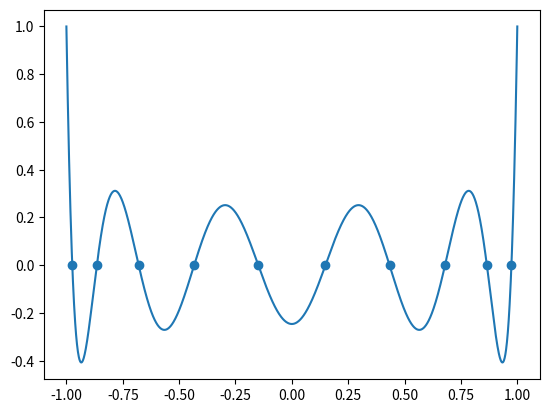

Write the Python code that produced this figure.
__author__ = 'numguy'

import numpy as np
import matplotlib.pyplot as plt


def generate(x, order):
    '''
    Generates Legendre polynomial value of specified order and returns it value at a specific point in [-1,1] domain
    :param x: a row of values in interval [-1,1], where the legendre polynomial to be evaluated
    :param order: order of legendre polynomial
    :return: return the legendre polynomial value at x for order 'order'
    '''
    num = np.size(x)
    poly = np.zeros((order+2, num))
    poly[0, :] = 1.0
    poly[1, :] = x
    for i in range(2, order+2):
        poly[i, :] = (((2.0*i-1.0)/i)*x*poly[i-1, :]) - (((i-1.0)/i)*poly[i-2, :])
    return poly[order, :]


def bisection(init, end, convergence, order):
    '''
    Bisection method specifically for legendre polynomials to find root interval
    :param init: initial point
    :param end: final point
    :param convergence: convergence criteria
    :param order: order of legendre polynomial
    :return: return the root interval [init, end]
    '''
    poly1 = generate(init, order)
    poly2 = generate(end, order)
    error = 1.0
    if poly1*poly2 > 0:
        return init, end
    while error > convergence:
        middle = (init+end)*0.5
        poly3 = generate(middle, order)
        if poly1*poly3 > 0:
            init = middle
        else:
            end = middle
        error = np.abs(generate((init+end)*0.5, order))
    return init, end


def secant(init, end, convergence, order):
    '''
    Secant method specifically for legendre polynomials to find root
    :param init: initial point
    :param end: final point
    :param convergence: convergence criteria
    :param order: order of legendre polynomial
    :return: return the root
    '''
    error = 1.0
    while error > convergence:
        poly1 = generate(init, order)
        poly2 = generate(end, order)
        slope = (poly2-poly1)/(end-init)
        end = init - poly1/slope
        poly2 = generate(end, order)
        error = np.abs(poly2)
    return end


def biMethodRoot(init, end, order, sec_convergence, bi_convergence):
    '''
    Both Bisection and secant are processed here to obtain a faster code
    :param init: initial point
    :param end: final point
    :param order: order of legendre polynomial
    :param sec_convergence: Convergence criteria for secant method
    :param bi_convergence: Convergence criteria for bisection method
    :return: root of the polynomial
    '''
    init, end = bisection(init, end, bi_convergence, order)
    root = secant(init, end, sec_convergence, order)
    return root


def root(order):
    '''
    :param order: Order of legendre polynomial
    :return: Roots of a legendre polynomial
    '''
    sec_convergence = 1e-6
    bi_convergence = 1e-3
    interval = np.array([-1.0, 0, 1.0])
    for i in range(2, order+1):
        roots = np.zeros((i))
        for j in range(i):
            roots[j] = biMethodRoot(interval[j], interval[j+1], i, sec_convergence, bi_convergence)
        interval = np.concatenate((np.array([-1.0]), roots, np.array([1.0])))
    return roots


def testing():
    order = 10
    plt.figure()
    plt.plot(np.linspace(-1, 1, 2000), generate(np.linspace(-1, 1, 2000), order))
    plt.scatter(root(order), np.zeros((order)))
    plt.show()

testing()